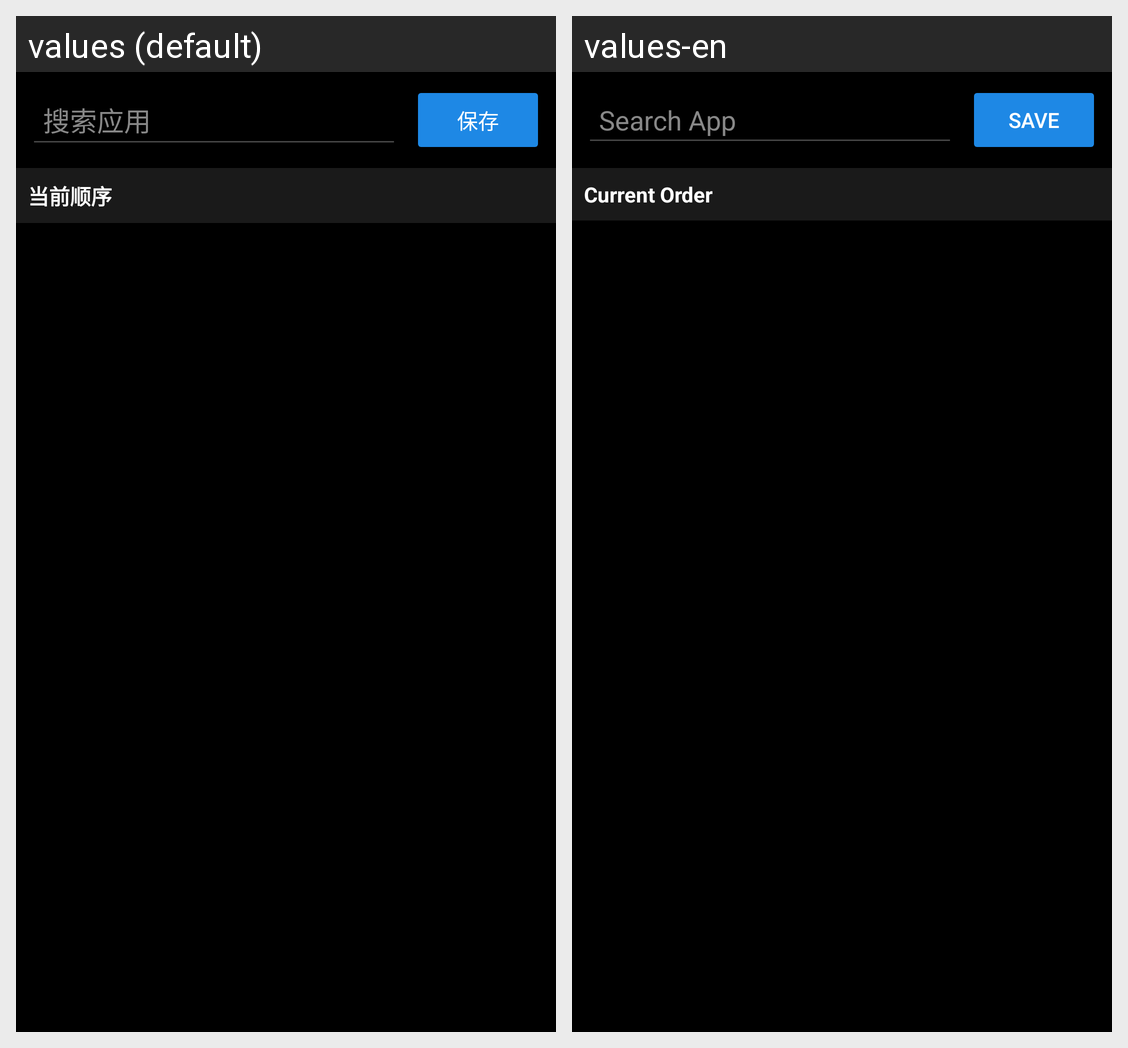

Strings drawn on this Android screen and how each of the app's shown locales translates them:
Android screen res/layout/activity_custom_order.xml rendered under 2 locales, left to right: values (default), values-en. Device: Nexus 5 (rendered at 1080×1920; each locale shown at half size, 540×960, under a caption strip naming it); theme Theme.ADesk.
Strings drawn on this screen, with the default value and each locale's value (text and hints the layout hard-codes, and strings that could not be matched under every locale, appear in the picture but are not listed):

search_app
  values: 搜索应用
  values-en: Search App

save
  values: 保存
  values-en: Save

current_order
  values: 当前顺序
  values-en: Current Order
